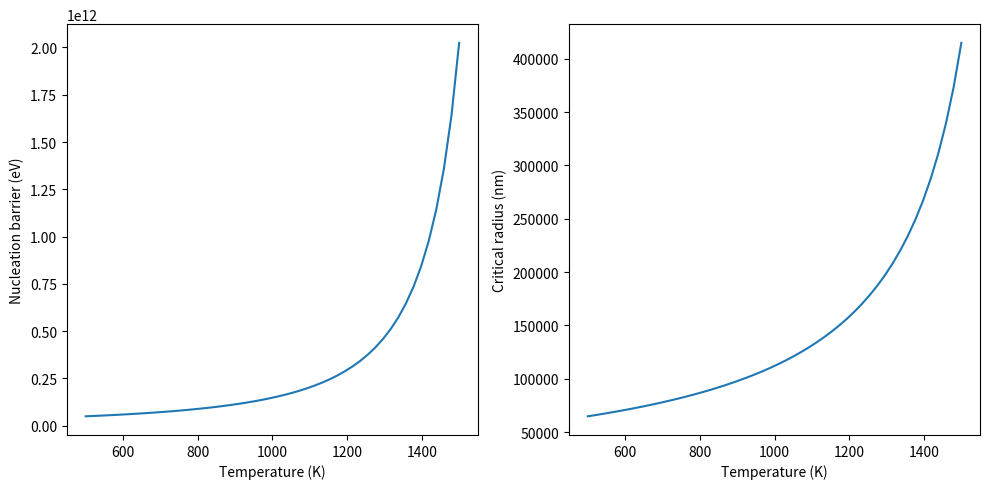

The matplotlib source for this figure:
import numpy as np
import matplotlib.pyplot as plt
from scipy import constants
kb_eV = constants.k/constants.e # eV/K

T_melt= 1685 # K
gamma = 0.45/constants.e/1E+18 # eV/nm^2
# J/m^2 -> eV/m^2 -> eV/nm^2
#2.81 # eV/nm^2
dHc   = 0.12 # eV
dHc   = 11.9/constants.e/constants.N_A # eV/nm^3
#dHc   = 11.9/constants.e/constants.N_A/2.555*1E+3 # eV/nm^3
# J/mol -> eV/mol -> eV/atom -> eV/angs3 -> eV/nm^3
print(dHc)

def dG(T):
    return dHc*(1-T/T_melt)

def dGstar(T):
    return 16*np.pi*gamma**3/(3*dG(T)**2)

def r_crt(T):
    return 2*gamma/dG(T)

fig, ax = plt.subplots(1,2, figsize=(10,5))
T = np.linspace(500,1500)
ax[0].plot(T, dGstar(T))
#print(f'RTA: Linear size ~ {(growth(T)/rate_nuc(T))**(0.25)*1E+9:.2f} nm')
ax[0].set_ylabel('Nucleation barrier (eV)')
#ax[0].set_ylim([0, 1])
ax[0].set_xlabel('Temperature (K)')
#ax[0].set_xlim(left=0)
#ax[0].legend()

ax[1].plot(T, r_crt(T))
ax[1].set_ylabel('Critical radius (nm)')
ax[1].set_xlabel('Temperature (K)')
#ax[1].set_ylim([0, 1])
#ax[1].set_xlabel('time (hour)')
#ax[1].set_xlim(left=0)
#ax[1].legend()
plt.tight_layout()
plt.show()
